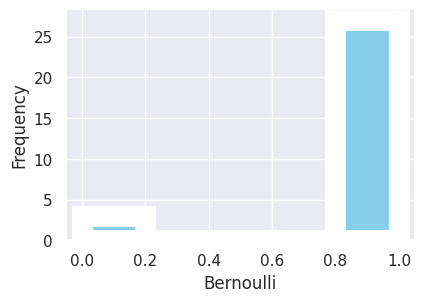

Here is the Python script that generated this plot: (Note: this script raises an exception after producing the figure.)
import numpy as np
import matplotlib.pyplot as plt
from scipy.stats import bernoulli
import seaborn as sns
sample_size=30
event_size=24
prob=event_size/sample_size
#Simulations using Bernoulli r.v.
data_bern = bernoulli.rvs(size=sample_size,p=prob)
#Calculating the number of favourable outcomes
err_ind = np.nonzero(data_bern == 1)
#calculating the probability
err_n = np.size(err_ind)/sample_size

#Theory vs simulation
print(err_n,prob)
sns.set(color_codes=True)
# settings for seaborn plot sizes
sns.set(rc={'figure.figsize':(4.5,3)})
ax= sns.distplot(data_bern,
                 kde=False,
                 color="skyblue",
                 hist_kws={"linewidth": 15,'alpha':1})
ax.set(xlabel='Bernoulli', ylabel='Frequency')
plt.savefig('../../figures/prob/prob1.eps')
plt.show()
